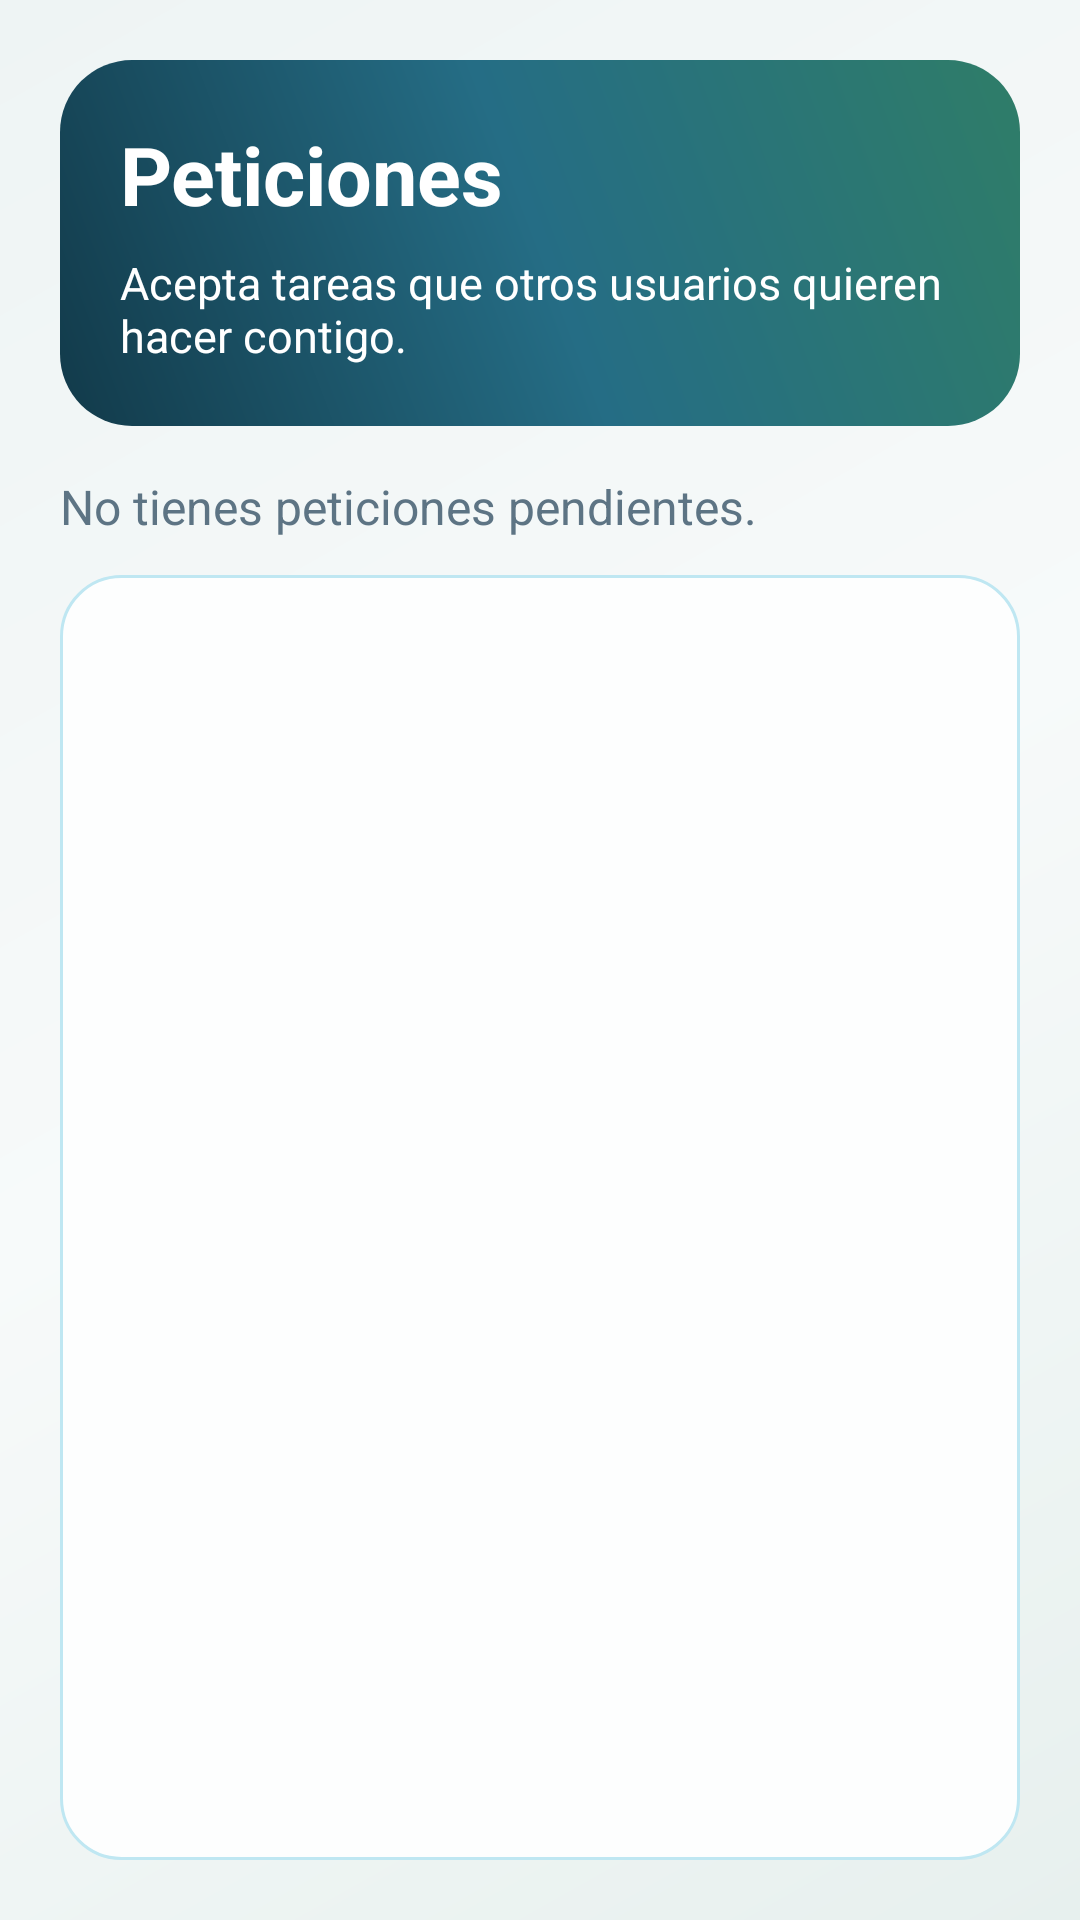

Layout XML and referenced resources for this Android screen:
<!-- AndroidManifest.xml: application theme Theme.APPNueva -->
<!-- res/layout/activity_peticiones.xml -->
<?xml version="1.0" encoding="utf-8"?>
<LinearLayout xmlns:android="http://schemas.android.com/apk/res/android"
    android:id="@+id/raizPeticiones"
    android:layout_width="match_parent"
    android:layout_height="match_parent"
    android:background="@drawable/fondo_pantalla_degradado"
    android:orientation="vertical"
    android:padding="20dp">

    <LinearLayout
        android:layout_width="match_parent"
        android:layout_height="wrap_content"
        android:background="@drawable/fondo_cabecera"
        android:orientation="vertical"
        android:padding="20dp">

        <TextView
            android:layout_width="match_parent"
            android:layout_height="wrap_content"
            android:text="@string/titulo_peticiones"
            android:textColor="@color/white"
            android:textSize="27sp"
            android:textStyle="bold" />

        <TextView
            android:layout_width="match_parent"
            android:layout_height="wrap_content"
            android:layout_marginTop="8dp"
            android:text="@string/subtitulo_peticiones"
            android:textColor="@color/white"
            android:textSize="15sp" />
    </LinearLayout>

    <TextView
        android:id="@+id/textoSinPeticiones"
        android:layout_width="match_parent"
        android:layout_height="wrap_content"
        android:layout_marginTop="16dp"
        android:text="@string/sin_peticiones"
        android:textColor="@color/texto_secundario"
        android:textSize="16sp" />

    <ListView
        android:id="@+id/listaPeticiones"
        android:layout_width="match_parent"
        android:layout_height="0dp"
        android:layout_marginTop="12dp"
        android:layout_weight="1"
        android:background="@drawable/fondo_tarjeta"
        android:dividerHeight="10dp"
        android:padding="10dp" />
</LinearLayout>
<!-- resources referenced by this layout -->
<resources>
  <color name="texto_secundario">#5D7484</color>
  <color name="white">#FFFFFFFF</color>
  <!-- drawable fondo_cabecera (drawable) -->
  <?xml version="1.0" encoding="utf-8"?>
  <shape xmlns:android="http://schemas.android.com/apk/res/android">
      <gradient
          android:angle="45"
          android:startColor="@color/azul_oscuro"
          android:centerColor="@color/azul_principal"
          android:endColor="@color/verde_oscuro" />
      <corners android:radius="24dp" />
  </shape>
  <!-- drawable fondo_pantalla_degradado (drawable) -->
  <?xml version="1.0" encoding="utf-8"?>
  <shape xmlns:android="http://schemas.android.com/apk/res/android">
      <gradient
          android:angle="315"
          android:startColor="#EEF4F4"
          android:centerColor="#F7FAFA"
          android:endColor="#E7F0EE" />
  </shape>
  <!-- drawable fondo_tarjeta (drawable) -->
  <?xml version="1.0" encoding="utf-8"?>
  <shape xmlns:android="http://schemas.android.com/apk/res/android">
      <solid android:color="@color/fondo_tarjeta_suave" />
      <corners android:radius="20dp" />
      <stroke
          android:width="1dp"
          android:color="#BFE7F2" />
  </shape>
  <string name="sin_peticiones">No tienes peticiones pendientes.</string>
  <string name="subtitulo_peticiones">Acepta tareas que otros usuarios quieren hacer contigo.</string>
  <string name="titulo_peticiones">Peticiones</string>
  <style name="Theme.APPNueva" parent="Base.Theme.APPNueva" />
  <color name="azul_oscuro">#123A4A</color>
  <color name="azul_principal">#256D85</color>
  <color name="verde_oscuro">#2F7D68</color>
  <color name="fondo_tarjeta_suave">#FDFEFE</color>
  <style name="Base.Theme.APPNueva" parent="Theme.Material3.Light.NoActionBar">
          <item name="colorPrimary">@color/azul_principal</item>
          <item name="colorOnPrimary">@color/white</item>
          <item name="colorSecondary">@color/verde_apoyo</item>
          <item name="colorOnSecondary">@color/texto_principal</item>
          <item name="android:statusBarColor">@color/azul_oscuro</item>
          <item name="android:navigationBarColor">@color/fondo_pantalla</item>
          <item name="android:windowBackground">@color/fondo_pantalla</item>
          <item name="colorSurface">@color/fondo_tarjeta</item>
          <item name="colorOnSurface">@color/texto_principal</item>
          <item name="android:textColorPrimary">@color/texto_principal</item>
          <item name="android:textColorSecondary">@color/texto_secundario</item>
          <item name="android:editTextColor">@color/texto_principal</item>
          <item name="android:textColorHint">@color/texto_pista</item>
      </style>
  <color name="verde_apoyo">#7FC8A9</color>
  <color name="texto_principal">#173042</color>
  <color name="fondo_pantalla">#F3F6F6</color>
  <color name="fondo_tarjeta">#FFFFFFFF</color>
  <color name="texto_pista">#7B8F9A</color>
</resources>
